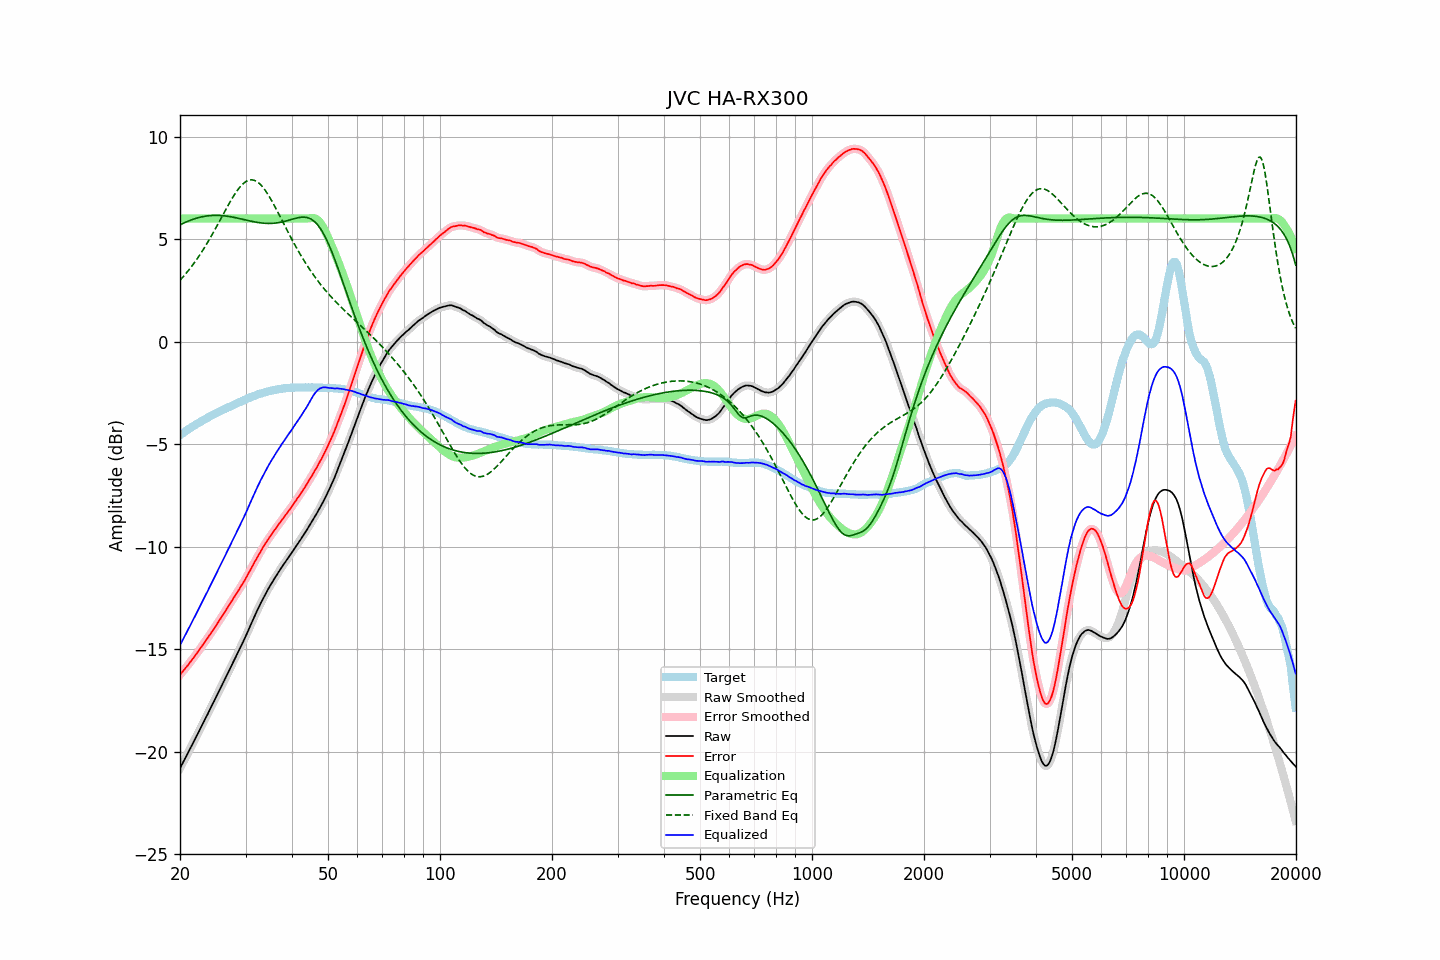

Data behind this chart, as committed beside it:
frequency, raw, error, smoothed, error_smoothed, equalization, parametric_eq, fixed_band_eq, equalized_raw, equalized_smoothed, target
20.00, -20.81, -16.24, -20.81, -16.24, 6.00, 5.69, 2.99, -14.81, -14.81, -4.56
20.20, -20.66, -16.15, -20.66, -16.15, 6.00, 5.73, 3.08, -14.66, -14.66, -4.50
20.40, -20.51, -16.05, -20.51, -16.06, 6.00, 5.77, 3.16, -14.51, -14.51, -4.45
20.61, -20.36, -15.97, -20.36, -15.96, 6.00, 5.81, 3.25, -14.36, -14.36, -4.40
20.81, -20.21, -15.86, -20.21, -15.87, 6.00, 5.84, 3.35, -14.21, -14.21, -4.34
21.02, -20.06, -15.77, -20.05, -15.77, 6.00, 5.87, 3.44, -14.06, -14.05, -4.29
21.23, -19.90, -15.66, -19.90, -15.67, 6.00, 5.90, 3.54, -13.90, -13.90, -4.24
21.44, -19.75, -15.56, -19.75, -15.56, 6.00, 5.93, 3.64, -13.75, -13.75, -4.19
21.66, -19.60, -15.46, -19.60, -15.46, 6.00, 5.96, 3.75, -13.60, -13.60, -4.14
21.87, -19.45, -15.36, -19.44, -15.36, 6.00, 5.99, 3.85, -13.45, -13.44, -4.09
22.09, -19.29, -15.25, -19.29, -15.25, 6.00, 6.01, 3.96, -13.29, -13.29, -4.04
22.31, -19.14, -15.15, -19.13, -15.14, 6.00, 6.03, 4.08, -13.14, -13.13, -3.99
22.54, -18.98, -15.03, -18.98, -15.03, 6.00, 6.05, 4.19, -12.98, -12.98, -3.95
22.76, -18.82, -14.92, -18.82, -14.92, 6.00, 6.07, 4.31, -12.82, -12.82, -3.90
22.99, -18.67, -14.81, -18.66, -14.81, 6.00, 6.09, 4.43, -12.67, -12.66, -3.86
23.22, -18.51, -14.70, -18.51, -14.70, 6.00, 6.11, 4.56, -12.51, -12.51, -3.81
23.45, -18.35, -14.58, -18.35, -14.59, 6.00, 6.12, 4.68, -12.35, -12.35, -3.77
23.69, -18.20, -14.48, -18.20, -14.47, 6.00, 6.13, 4.81, -12.20, -12.20, -3.72
23.92, -18.04, -14.36, -18.04, -14.36, 6.00, 6.14, 4.95, -12.04, -12.04, -3.68
24.16, -17.88, -14.25, -17.88, -14.25, 6.00, 6.15, 5.08, -11.88, -11.88, -3.63
24.40, -17.72, -14.13, -17.72, -14.13, 6.00, 6.15, 5.22, -11.72, -11.72, -3.59
24.65, -17.57, -14.02, -17.56, -14.01, 6.00, 6.15, 5.36, -11.57, -11.56, -3.55
24.89, -17.41, -13.90, -17.41, -13.90, 6.00, 6.16, 5.50, -11.41, -11.41, -3.51
25.14, -17.25, -13.78, -17.25, -13.78, 6.00, 6.16, 5.64, -11.25, -11.25, -3.47
25.39, -17.09, -13.65, -17.09, -13.66, 6.00, 6.15, 5.79, -11.09, -11.09, -3.43
25.65, -16.93, -13.54, -16.93, -13.54, 6.00, 6.15, 5.93, -10.93, -10.93, -3.39
25.91, -16.77, -13.42, -16.77, -13.42, 6.00, 6.14, 6.08, -10.77, -10.77, -3.35
26.16, -16.61, -13.29, -16.61, -13.29, 6.00, 6.14, 6.22, -10.61, -10.61, -3.31
26.43, -16.45, -13.17, -16.45, -13.17, 6.00, 6.13, 6.37, -10.45, -10.45, -3.28
26.69, -16.29, -13.04, -16.29, -13.04, 6.00, 6.12, 6.51, -10.29, -10.29, -3.25
26.96, -16.13, -12.92, -16.13, -12.92, 6.00, 6.11, 6.65, -10.13, -10.13, -3.21
27.23, -15.97, -12.79, -15.97, -12.80, 6.00, 6.09, 6.79, -9.97, -9.97, -3.18
27.50, -15.81, -12.67, -15.81, -12.67, 6.00, 6.08, 6.93, -9.81, -9.81, -3.14
27.77, -15.65, -12.55, -15.65, -12.55, 6.00, 6.07, 7.06, -9.65, -9.65, -3.10
28.05, -15.49, -12.42, -15.49, -12.42, 6.00, 6.05, 7.18, -9.49, -9.49, -3.07
28.33, -15.33, -12.30, -15.33, -12.30, 6.00, 6.03, 7.30, -9.33, -9.33, -3.03
28.62, -15.17, -12.18, -15.17, -12.18, 6.00, 6.02, 7.41, -9.17, -9.17, -2.99
28.90, -15.01, -12.06, -15.01, -12.05, 6.00, 6.00, 7.51, -9.01, -9.01, -2.95
29.19, -14.84, -11.92, -14.84, -11.92, 6.00, 5.98, 7.60, -8.84, -8.84, -2.92
29.48, -14.68, -11.79, -14.68, -11.80, 6.00, 5.96, 7.68, -8.68, -8.68, -2.88
29.78, -14.52, -11.68, -14.52, -11.67, 6.00, 5.95, 7.75, -8.52, -8.52, -2.84
30.08, -14.35, -11.54, -14.35, -11.54, 6.00, 5.93, 7.80, -8.35, -8.35, -2.82
30.38, -14.17, -11.39, -14.17, -11.39, 6.00, 5.91, 7.84, -8.17, -8.17, -2.78
30.68, -13.99, -11.24, -13.99, -11.25, 6.00, 5.89, 7.87, -7.99, -7.99, -2.75
30.99, -13.81, -11.10, -13.81, -11.10, 6.00, 5.87, 7.89, -7.81, -7.81, -2.71
31.30, -13.64, -10.96, -13.64, -10.96, 6.00, 5.86, 7.88, -7.64, -7.64, -2.68
31.61, -13.46, -10.81, -13.46, -10.81, 6.00, 5.84, 7.87, -7.46, -7.46, -2.65
31.93, -13.29, -10.67, -13.29, -10.67, 6.00, 5.83, 7.84, -7.29, -7.29, -2.62
32.24, -13.12, -10.52, -13.12, -10.53, 6.00, 5.81, 7.79, -7.12, -7.12, -2.59
32.57, -12.96, -10.39, -12.96, -10.39, 6.00, 5.80, 7.73, -6.96, -6.96, -2.57
32.89, -12.79, -10.25, -12.79, -10.25, 6.00, 5.79, 7.66, -6.79, -6.79, -2.54
33.22, -12.64, -10.12, -12.63, -10.12, 6.00, 5.78, 7.58, -6.64, -6.63, -2.52
33.55, -12.48, -9.99, -12.48, -9.99, 6.00, 5.77, 7.48, -6.48, -6.48, -2.49
33.89, -12.33, -9.86, -12.33, -9.86, 6.00, 5.77, 7.38, -6.33, -6.33, -2.47
34.23, -12.19, -9.74, -12.19, -9.74, 6.00, 5.76, 7.26, -6.19, -6.19, -2.45
34.57, -12.05, -9.62, -12.05, -9.62, 6.00, 5.76, 7.14, -6.05, -6.05, -2.42
34.92, -11.91, -9.50, -11.91, -9.51, 6.00, 5.76, 7.01, -5.91, -5.91, -2.41
35.27, -11.78, -9.39, -11.78, -9.39, 6.00, 5.76, 6.87, -5.78, -5.78, -2.39
35.62, -11.66, -9.29, -11.66, -9.28, 6.00, 5.77, 6.73, -5.66, -5.66, -2.37
35.97, -11.53, -9.17, -11.53, -9.17, 6.00, 5.78, 6.59, -5.53, -5.53, -2.35
... 635 more rows
